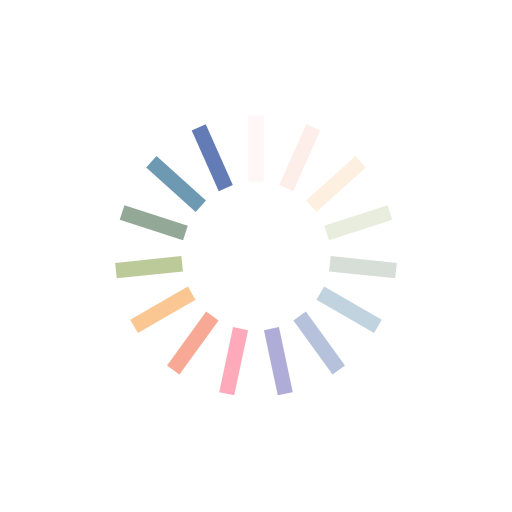
t = 0.00 s
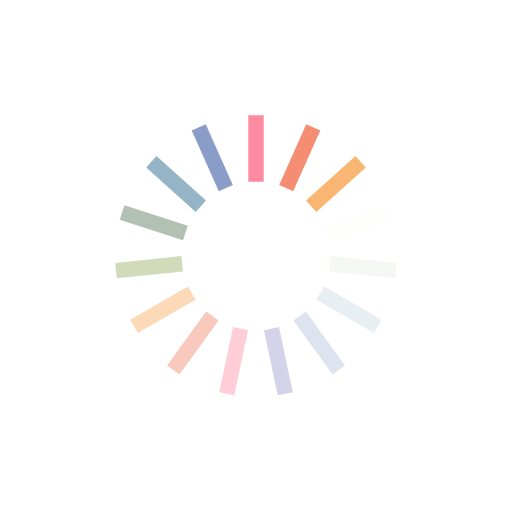
t = 0.26 s
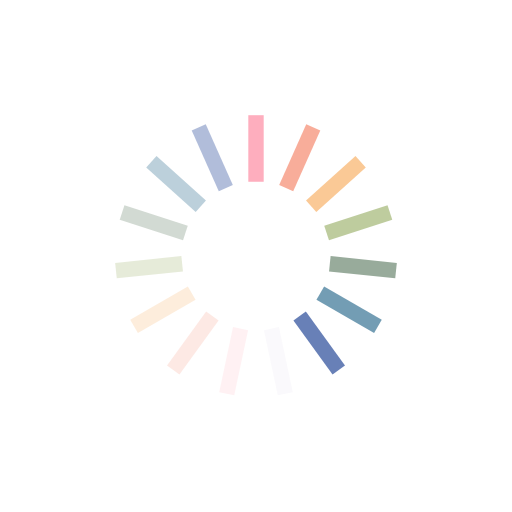
t = 0.51 s
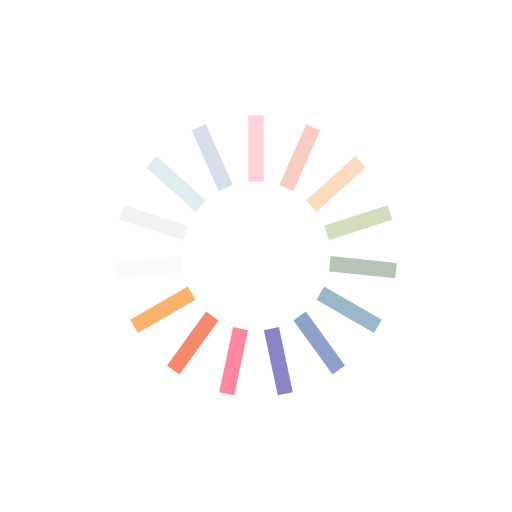
t = 0.77 s

The animated SVG that drew these frames (rendered in a browser with its animation timeline set to each time). Animation: 15 SMIL elements (animate=15); one cycle of 1.02 s, repeats indefinitely.

<?xml version="1.0" encoding="utf-8"?>
<svg xmlns="http://www.w3.org/2000/svg" xmlns:xlink="http://www.w3.org/1999/xlink" style="margin: auto; background: none; display: block; shape-rendering: auto;" width="200px" height="200px" viewBox="0 0 100 100" preserveAspectRatio="xMidYMid">
<g transform="rotate(0 50 50)">
  <rect x="48.5" y="22.5" rx="0" ry="0" width="3" height="13" fill="#fe718d">
    <animate attributeName="opacity" values="1;0" keyTimes="0;1" dur="1.0204081632653061s" begin="-0.9523809523809524s" repeatCount="indefinite"></animate>
  </rect>
</g><g transform="rotate(24 50 50)">
  <rect x="48.5" y="22.5" rx="0" ry="0" width="3" height="13" fill="#f47e60">
    <animate attributeName="opacity" values="1;0" keyTimes="0;1" dur="1.0204081632653061s" begin="-0.8843537414965987s" repeatCount="indefinite"></animate>
  </rect>
</g><g transform="rotate(48 50 50)">
  <rect x="48.5" y="22.5" rx="0" ry="0" width="3" height="13" fill="#f8b26a">
    <animate attributeName="opacity" values="1;0" keyTimes="0;1" dur="1.0204081632653061s" begin="-0.8163265306122449s" repeatCount="indefinite"></animate>
  </rect>
</g><g transform="rotate(72 50 50)">
  <rect x="48.5" y="22.5" rx="0" ry="0" width="3" height="13" fill="#abbd81">
    <animate attributeName="opacity" values="1;0" keyTimes="0;1" dur="1.0204081632653061s" begin="-0.7482993197278912s" repeatCount="indefinite"></animate>
  </rect>
</g><g transform="rotate(96 50 50)">
  <rect x="48.5" y="22.5" rx="0" ry="0" width="3" height="13" fill="#849b87">
    <animate attributeName="opacity" values="1;0" keyTimes="0;1" dur="1.0204081632653061s" begin="-0.6802721088435374s" repeatCount="indefinite"></animate>
  </rect>
</g><g transform="rotate(120 50 50)">
  <rect x="48.5" y="22.5" rx="0" ry="0" width="3" height="13" fill="#6492ac">
    <animate attributeName="opacity" values="1;0" keyTimes="0;1" dur="1.0204081632653061s" begin="-0.6122448979591837s" repeatCount="indefinite"></animate>
  </rect>
</g><g transform="rotate(144 50 50)">
  <rect x="48.5" y="22.5" rx="0" ry="0" width="3" height="13" fill="#637cb5">
    <animate attributeName="opacity" values="1;0" keyTimes="0;1" dur="1.0204081632653061s" begin="-0.54421768707483s" repeatCount="indefinite"></animate>
  </rect>
</g><g transform="rotate(168 50 50)">
  <rect x="48.5" y="22.5" rx="0" ry="0" width="3" height="13" fill="#6a63b6">
    <animate attributeName="opacity" values="1;0" keyTimes="0;1" dur="1.0204081632653061s" begin="-0.4761904761904762s" repeatCount="indefinite"></animate>
  </rect>
</g><g transform="rotate(192 50 50)">
  <rect x="48.5" y="22.5" rx="0" ry="0" width="3" height="13" fill="#fe718d">
    <animate attributeName="opacity" values="1;0" keyTimes="0;1" dur="1.0204081632653061s" begin="-0.40816326530612246s" repeatCount="indefinite"></animate>
  </rect>
</g><g transform="rotate(216 50 50)">
  <rect x="48.5" y="22.5" rx="0" ry="0" width="3" height="13" fill="#f47e60">
    <animate attributeName="opacity" values="1;0" keyTimes="0;1" dur="1.0204081632653061s" begin="-0.3401360544217687s" repeatCount="indefinite"></animate>
  </rect>
</g><g transform="rotate(240 50 50)">
  <rect x="48.5" y="22.5" rx="0" ry="0" width="3" height="13" fill="#f8b26a">
    <animate attributeName="opacity" values="1;0" keyTimes="0;1" dur="1.0204081632653061s" begin="-0.272108843537415s" repeatCount="indefinite"></animate>
  </rect>
</g><g transform="rotate(264 50 50)">
  <rect x="48.5" y="22.5" rx="0" ry="0" width="3" height="13" fill="#abbd81">
    <animate attributeName="opacity" values="1;0" keyTimes="0;1" dur="1.0204081632653061s" begin="-0.20408163265306123s" repeatCount="indefinite"></animate>
  </rect>
</g><g transform="rotate(288 50 50)">
  <rect x="48.5" y="22.5" rx="0" ry="0" width="3" height="13" fill="#849b87">
    <animate attributeName="opacity" values="1;0" keyTimes="0;1" dur="1.0204081632653061s" begin="-0.1360544217687075s" repeatCount="indefinite"></animate>
  </rect>
</g><g transform="rotate(312 50 50)">
  <rect x="48.5" y="22.5" rx="0" ry="0" width="3" height="13" fill="#6492ac">
    <animate attributeName="opacity" values="1;0" keyTimes="0;1" dur="1.0204081632653061s" begin="-0.06802721088435375s" repeatCount="indefinite"></animate>
  </rect>
</g><g transform="rotate(336 50 50)">
  <rect x="48.5" y="22.5" rx="0" ry="0" width="3" height="13" fill="#637cb5">
    <animate attributeName="opacity" values="1;0" keyTimes="0;1" dur="1.0204081632653061s" begin="0s" repeatCount="indefinite"></animate>
  </rect>
</g>
<!-- [ldio] generated by https://loading.io/ --></svg>